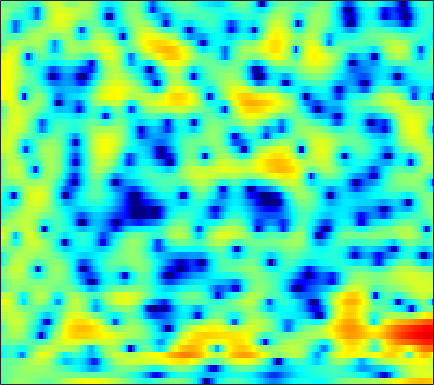

Values plotted in this chart, from the file beside it:
-2.6029, -1.9344, -1.1519, -0.51, -0.12245, 0.27637, 0.55459, 0.69504, 0.80014, 0.81971, 0.76753, 0.69034, 0.5458, 0.35806, 0.19553, -0.035149, -0.27085, -0.45646, -0.70006, -0.91118, -1.0674, -1.1279, -1.1088, -0.961
-1.683, -1.435, -1.106, -0.7902, -0.5681, -0.2975, -0.06176, 0.091, 0.2618, 0.3966, 0.4968, 0.5501, 0.5962, 0.6158, 0.6136, 0.5916, 0.5481, 0.503, 0.4302, 0.3477, 0.2581, 0.189, 0.09702, 0.008057
-2.025, -1.678, -1.263, -0.8954, -0.6456, -0.3388, -0.05931, 0.1346, 0.374, 0.5883, 0.776, 0.8989, 1.034, 1.135, 1.187, 1.221, 1.21, 1.171, 1.074, 0.9264, 0.7248, 0.5392, 0.2453, -0.0953
-1.816, -1.629, -1.402, -1.208, -1.089, -0.963, -0.8577, -0.7658, -0.5989, -0.3598, -0.02247, 0.2889, 0.7558, 1.242, 1.591, 2.002, 2.312, 2.463, 2.536, 2.444, 2.172, 1.837, 1.203, 0.3427
-6.345, -5.067, -3.786, -3.039, -2.838, -3.1, -4.02, -5.219, -7.647, -10.73, -10.96, -8.242, -4.539, -1.737, -0.1199, 1.537, 2.743, 3.401, 3.989, 4.281, 4.301, 4.132, 3.661, 2.898
-5.257, -4.573, -3.804, -3.276, -3.05, -3.026, -3.312, -3.716, -4.358, -4.832, -4.804, -4.364, -3.354, -2.182, -1.339, -0.3383, 0.4908, 1.001, 1.536, 1.944, 2.244, 2.401, 2.521, 2.539
-1.516, -1.312, -1.047, -0.8453, -0.7275, -0.6297, -0.6002, -0.634, -0.7339, -0.8931, -1.1, -1.269, -1.492, -1.738, -1.945, -2.239, -2.523, -2.664, -2.67, -2.39, -1.841, -1.291, -0.4723, 0.3641
-1.499, -0.8523, -0.06217, 0.5663, 0.9128, 1.22, 1.371, 1.382, 1.254, 0.9405, 0.43, -0.09519, -1.021, -2.256, -3.435, -5.462, -8.294, -11.29, -17.42, -18.07, -11.46, -8.163, -5.027, -2.691
-3.352, -1.904, -0.4047, 0.7364, 1.384, 1.98, 2.293, 2.361, 2.249, 1.919, 1.38, 0.82, -0.1489, -1.362, -2.424, -4.025, -5.762, -7.022, -8.36, -8.884, -8.484, -7.737, -6.333, -4.633
-1.059, -0.0419, 1.029, 1.832, 2.288, 2.728, 2.96, 2.997, 2.866, 2.543, 2.049, 1.556, 0.7387, -0.2624, -1.15, -2.512, -4.109, -5.476, -7.633, -10.49, -14.74, -18.84, -17.11, -11.23
1.368, 1.742, 2.17, 2.473, 2.599, 2.657, 2.599, 2.488, 2.243, 1.891, 1.433, 1.038, 0.4521, -0.2343, -0.8265, -1.711, -2.739, -3.6, -4.868, -6.193, -7.284, -7.723, -7.565, -6.593
2.874, 2.925, 2.93, 2.841, 2.676, 2.314, 1.813, 1.377, 0.7675, 0.1927, -0.2766, -0.5164, -0.7049, -0.7942, -0.8457, -0.9429, -1.141, -1.356, -1.711, -2.096, -2.514, -2.848, -3.213, -3.404
4.096, 4.141, 4.042, 3.725, 3.33, 2.516, 1.284, 0.02308, -2.158, -4.806, -6.866, -6.644, -4.563, -2.401, -1.13, 0.06635, 0.7978, 1.09, 1.18, 0.9428, 0.3815, -0.2486, -1.417, -3.097
1.251, 1.835, 2.357, 2.5, 2.377, 1.886, 0.9589, -0.07028, -1.901, -4.028, -5.508, -5.265, -3.549, -1.61, -0.3892, 0.8179, 1.631, 2.002, 2.192, 2.052, 1.627, 1.117, 0.1047, -1.301
-3.795, -2.323, -0.9153, -0.00384, 0.4017, 0.6463, 0.6507, 0.5302, 0.2573, -0.02155, -0.183, -0.2012, -0.1016, 0.1378, 0.3508, 0.6304, 0.8547, 0.964, 1.032, 1.003, 0.8673, 0.6907, 0.3669, 0.01193
-2.765, -1.87, -0.881, -0.07115, 0.3992, 0.8364, 1.077, 1.16, 1.161, 1.044, 0.8462, 0.6618, 0.394, 0.1151, -0.09246, -0.3252, -0.4875, -0.5452, -0.5183, -0.3937, -0.2331, -0.1153, 0.04398, 0.1458
-0.7036, -0.1926, 0.489, 1.08, 1.458, 1.861, 2.101, 2.164, 2.101, 1.849, 1.385, 0.8983, 0.06342, -1.015, -1.949, -3.256, -4.33, -4.688, -4.381, -3.428, -2.29, -1.486, -0.6013, 0.02025
-1.225, -0.56, 0.3818, 1.228, 1.758, 2.325, 2.704, 2.839, 2.812, 2.536, 1.977, 1.334, 0.1117, -1.648, -3.466, -7.028, -13.39, -22.36, -12.71, -6.991, -3.831, -2.224, -0.7541, 0.179
-6.129, -4.104, -2.049, -0.4901, 0.4242, 1.327, 1.941, 2.246, 2.433, 2.39, 2.127, 1.78, 1.12, 0.2636, -0.4865, -1.517, -2.351, -2.653, -2.539, -1.963, -1.194, -0.6625, -0.1054, 0.2785
-5.919, -4.303, -2.576, -1.298, -0.5291, 0.2636, 0.8378, 1.165, 1.496, 1.7, 1.787, 1.784, 1.696, 1.506, 1.326, 1.063, 0.8136, 0.6645, 0.5082, 0.396, 0.3109, 0.2145, 0.0325, -0.2149
-1.111, -0.9634, -0.747, -0.5733, -0.5198, -0.4497, -0.3116, -0.1421, 0.2215, 0.6946, 1.184, 1.52, 1.87, 2.087, 2.167, 2.164, 2.048, 1.891, 1.622, 1.277, 0.8362, 0.4541, -0.1438, -0.925
2.197, 1.782, 1.007, -0.0642, -1.149, -2.888, -4.452, -4.779, -3.608, -1.618, 0.1904, 1.243, 2.238, 2.846, 3.068, 3.095, 2.885, 2.596, 2.113, 1.558, 0.9487, 0.484, -0.2352, -1.149
3.816, 3.394, 2.456, 1.016, -0.4729, -3.378, -7.222, -8.704, -5.457, -1.817, 0.6582, 1.909, 2.952, 3.411, 3.401, 2.973, 2.116, 1.242, -0.142, -1.442, -2.212, -2.368, -2.242, -2.053
2.319, 2.333, 2.208, 1.904, 1.607, 1.198, 0.9336, 0.96, 1.272, 1.835, 2.408, 2.73, 2.922, 2.728, 2.299, 1.27, -0.4425, -2.333, -6.161, -13.51, -24.99, -12.6, -7.219, -4.658
-1.08, -0.4969, 0.1858, 0.7035, 0.9968, 1.36, 1.658, 1.886, 2.18, 2.44, 2.634, 2.696, 2.625, 2.322, 1.939, 1.161, 0.0706, -0.9184, -2.353, -3.638, -4.272, -4.262, -3.751, -3.17
-4.625, -3.465, -2.268, -1.323, -0.7463, -0.08715, 0.4898, 0.8693, 1.342, 1.747, 2.07, 2.248, 2.373, 2.368, 2.25, 1.963, 1.551, 1.179, 0.6406, 0.1119, -0.353, -0.6467, -0.9785, -1.306
-5.714, -4.802, -3.852, -3.164, -2.696, -2.145, -1.533, -1.023, -0.2971, 0.4575, 1.165, 1.632, 2.144, 2.507, 2.669, 2.754, 2.692, 2.551, 2.262, 1.873, 1.384, 0.9729, 0.3298, -0.3703
-4.665, -4.596, -4.758, -5.202, -5.663, -6.079, -5.823, -4.979, -3.328, -1.578, -0.006413, 0.9772, 2.036, 2.804, 3.228, 3.586, 3.725, 3.703, 3.51, 3.136, 2.583, 2.039, 1.16, 0.06449
-3.289, -3.717, -4.793, -6.679, -9.107, -15.18, -25.87, -13.32, -6.823, -3.141, -0.672, 0.6965, 2.064, 3.025, 3.546, 3.996, 4.21, 4.236, 4.084, 3.72, 3.14, 2.54, 1.521, 0.1633
-2.108, -2.221, -2.619, -3.216, -3.734, -4.25, -4.185, -3.582, -2.33, -0.933, 0.3013, 1.079, 1.897, 2.505, 2.827, 3.114, 3.266, 3.29, 3.2, 2.951, 2.509, 2.04, 1.169, 0.03355
-1.253, -0.8958, -0.5171, -0.2557, -0.09141, 0.08762, 0.3244, 0.5118, 0.7943, 1.04, 1.214, 1.266, 1.236, 1.124, 1.019, 0.9384, 0.9629, 1.048, 1.219, 1.358, 1.364, 1.234, 0.8487, 0.1927
-1.026, -0.1768, 0.7727, 1.501, 1.908, 2.297, 2.499, 2.528, 2.4, 2.057, 1.477, 0.85, -0.2631, -1.724, -2.914, -4.238, -4.42, -3.659, -2.159, -0.7786, 0.2314, 0.6971, 0.987, 0.8575
-1.96, -0.4669, 0.9882, 2.052, 2.578, 3.033, 3.159, 3.083, 2.731, 2.098, 1.13, 0.1399, -1.647, -4.256, -7.165, -13.59, -15.35, -9.664, -4.908, -2.119, -0.3452, 0.5026, 1.176, 1.37
-1.715, -0.3982, 0.943, 1.835, 2.253, 2.492, 2.419, 2.195, 1.667, 0.9583, 0.08124, -0.6398, -1.642, -2.585, -3.238, -3.683, -3.533, -2.968, -1.891, -0.7415, 0.2127, 0.7643, 1.203, 1.348
0.5766, 1.193, 1.865, 2.206, 2.29, 2.079, 1.57, 0.9605, -0.07972, -1.321, -2.523, -3.239, -3.71, -3.622, -3.224, -2.542, -1.752, -1.129, -0.3486, 0.3749, 0.9486, 1.27, 1.49, 1.481
2.461, 2.792, 3.013, 3.013, 2.8, 2.238, 1.251, 0.1649, -1.834, -4.762, -9.162, -13.69, -14.03, -8.886, -6.16, -3.74, -2.029, -1.074, -0.08209, 0.6408, 1.174, 1.428, 1.618, 1.576
2.755, 3.072, 3.304, 3.324, 3.14, 2.638, 1.763, 0.8616, -0.7396, -2.791, -5.061, -6.449, -6.876, -5.737, -4.587, -3.211, -2.155, -1.539, -0.8752, -0.3561, 0.06194, 0.3076, 0.5469, 0.6458
1.786, 2.333, 2.91, 3.207, 3.286, 3.142, 2.759, 2.331, 1.585, 0.7226, -0.1595, -0.7553, -1.4, -1.873, -2.173, -2.514, -2.87, -3.112, -3.31, -3.234, -2.894, -2.48, -1.917, -1.404
0.5782, 1.49, 2.421, 3.069, 3.392, 3.61, 3.611, 3.463, 3.112, 2.604, 1.937, 1.352, 0.4461, -0.6451, -1.616, -3.242, -5.306, -7.215, -9.973, -11.15, -9.329, -7.433, -5.333, -3.832
-0.4177, 0.6008, 1.713, 2.612, 3.107, 3.576, 3.808, 3.825, 3.676, 3.323, 2.773, 2.225, 1.3, 0.1053, -0.9883, -2.874, -5.307, -7.698, -11.47, -13.4, -10.9, -8.614, -6.371, -4.872
-1.958, -0.7922, 0.6399, 1.825, 2.497, 3.148, 3.501, 3.61, 3.559, 3.301, 2.893, 2.48, 1.805, 0.9992, 0.2733, -0.7762, -1.944, -2.81, -3.815, -4.477, -4.734, -4.743, -4.616, -4.568
-4.432, -2.04, 0.2124, 1.73, 2.533, 3.148, 3.398, 3.393, 3.169, 2.815, 2.402, 2.108, 1.734, 1.377, 1.094, 0.6844, 0.1887, -0.2276, -0.8501, -1.549, -2.306, -2.959, -3.921, -5.004
-0.5651, 0.9339, 2.463, 3.436, 3.814, 3.887, 3.511, 2.934, 1.863, 0.6514, -0.3591, -0.6933, -0.5093, 0.03798, 0.4993, 0.8814, 1.021, 0.9256, 0.551, -0.1179, -1.106, -2.065, -3.782, -6.098
4.179, 4.52, 4.886, 4.962, 4.76, 4.146, 2.972, 1.632, -0.9835, -5.258, -13.8, -18, -7.915, -3.671, -1.866, -0.4508, 0.2291, 0.3786, 0.19, -0.3626, -1.273, -2.181, -3.651, -5.473
5.078, 5.172, 5.124, 4.864, 4.51, 3.755, 2.653, 1.581, -0.1524, -2.098, -3.722, -4.226, -3.796, -2.847, -2.199, -1.579, -1.367, -1.432, -1.815, -2.495, -3.406, -4.211, -5.37, -6.475
4.83, 4.905, 4.835, 4.592, 4.299, 3.731, 2.998, 2.369, 1.454, 0.5431, -0.2375, -0.7175, -1.169, -1.476, -1.696, -2.032, -2.5, -2.986, -3.834, -4.962, -6.334, -7.47, -9.076, -10.5
4.678, 4.766, 4.763, 4.59, 4.342, 3.896, 3.316, 2.81, 2.064, 1.286, 0.5155, -0.02761, -0.7154, -1.345, -1.789, -2.441, -3.179, -3.857, -5.003, -6.515, -8.56, -10.63, -14.36, -20.31
4.665, 4.795, 4.84, 4.714, 4.5, 4.063, 3.448, 2.863, 1.96, 0.9536, -0.105, -0.8519, -1.727, -2.39, -2.752, -3.121, -3.532, -3.927, -4.689, -5.759, -7.224, -8.586, -10.72, -12.76
4.356, 4.601, 4.79, 4.796, 4.655, 4.246, 3.546, 2.797, 1.496, -0.2048, -2.313, -4.051, -6.005, -6.522, -5.99, -4.812, -3.907, -3.516, -3.363, -3.58, -4.075, -4.549, -5.232, -5.8
2.625, 3.257, 3.911, 4.316, 4.429, 4.261, 3.695, 3.014, 1.652, -0.3744, -3.373, -6.702, -13.81, -14.03, -9.049, -5.17, -3.056, -2.145, -1.525, -1.46, -1.768, -2.179, -2.843, -3.458
-1.58, 0.05125, 1.678, 2.718, 3.173, 3.429, 3.331, 3.046, 2.384, 1.451, 0.3517, -0.4737, -1.272, -1.454, -1.23, -0.6158, -0.02627, 0.2493, 0.298, -0.05301, -0.8728, -1.834, -3.649, -6.087
-3.872, -2.047, -0.3874, 0.6206, 1.08, 1.437, 1.595, 1.597, 1.547, 1.465, 1.381, 1.328, 1.324, 1.386, 1.486, 1.609, 1.676, 1.63, 1.37, 0.8272, -0.1163, -1.149, -3.112, -6.009
-2.033, -1.669, -1.418, -1.444, -1.602, -1.928, -2.176, -2.161, -1.815, -1.219, -0.5567, -0.07468, 0.4712, 0.918, 1.212, 1.488, 1.653, 1.704, 1.665, 1.467, 1.111, 0.7342, 0.1522, -0.4381
-0.6758, -1.164, -2.12, -3.562, -5.085, -7.852, -11.02, -11.58, -9.007, -6.099, -3.952, -2.781, -1.65, -0.8725, -0.4651, -0.02492, 0.333, 0.5832, 0.9084, 1.211, 1.486, 1.662, 1.853, 2.027
0.4588, -0.2624, -1.534, -3.294, -5.017, -7.957, -11.12, -11.81, -9.599, -6.987, -5.151, -4.23, -3.486, -3.152, -3.101, -3.068, -2.874, -2.522, -1.755, -0.7467, 0.2969, 1.036, 1.891, 2.59
1.371, 0.8048, -0.07518, -1.048, -1.82, -2.801, -3.559, -3.877, -4.015, -3.951, -3.921, -4.046, -4.566, -5.604, -6.782, -9.059, -11.35, -11.1, -7.9, -4.578, -1.994, -0.4795, 1.097, 2.254
1.182, 0.8032, 0.3336, -0.1049, -0.4281, -0.8341, -1.206, -1.485, -1.852, -2.265, -2.779, -3.295, -4.239, -5.6, -7.011, -9.532, -12.08, -11.83, -8.406, -4.928, -2.248, -0.6926, 0.9031, 2.069
-0.9599, -1.097, -1.019, -0.8413, -0.7073, -0.6207, -0.6794, -0.8251, -1.123, -1.535, -2.038, -2.448, -2.992, -3.49, -3.814, -4.046, -3.901, -3.469, -2.492, -1.254, 0.01058, 0.867, 1.825, 2.526
